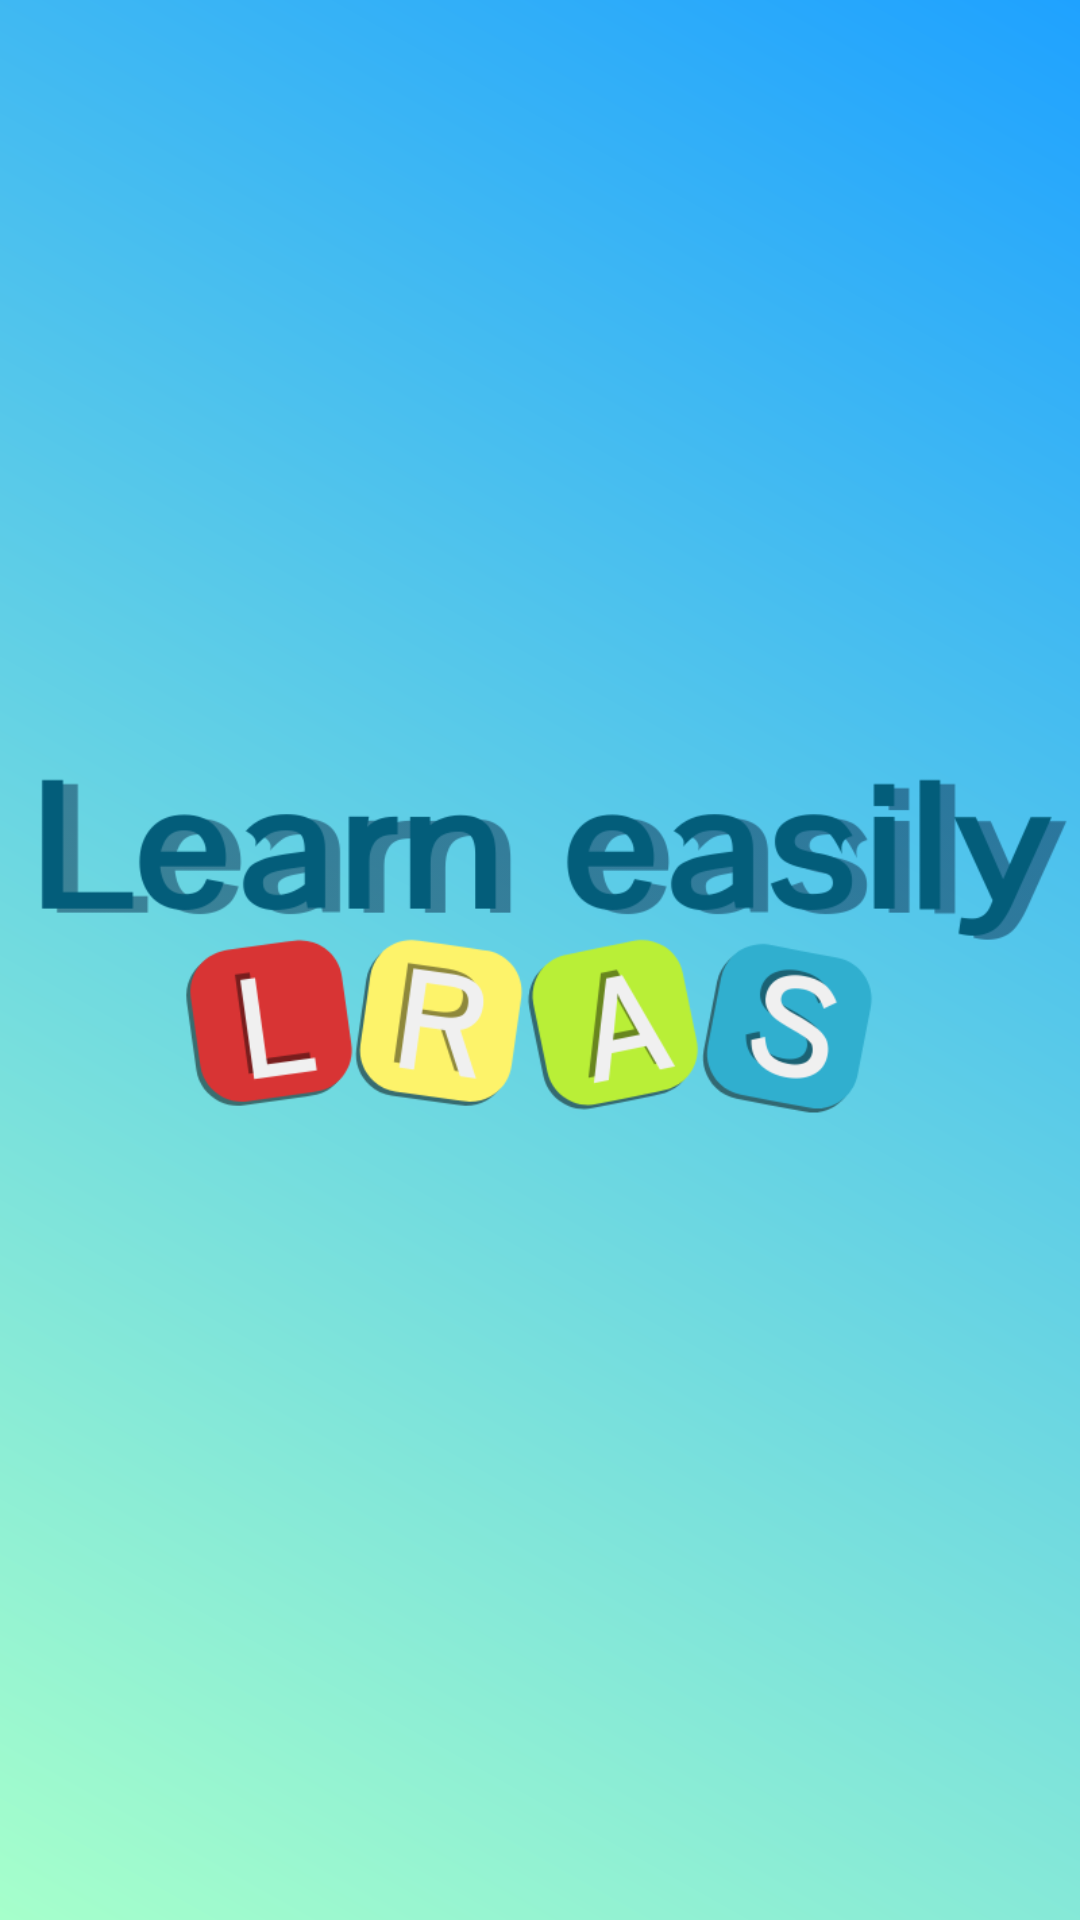

Layout XML and referenced resources for this Android screen:
<!-- AndroidManifest.xml: application theme AppTheme -->
<!-- res/layout/nav_header.xml -->
<?xml version="1.0" encoding="utf-8"?>
<LinearLayout
    xmlns:android="http://schemas.android.com/apk/res/android"
    android:orientation="vertical"
    android:paddingTop="20dp"
    android:paddingBottom="20dp"
    android:background="@drawable/noon_to_dusk"
    android:layout_width="match_parent"
    android:layout_height="190dp"

    >

    <ImageView
        android:src="@drawable/learn_easily"
        android:layout_width="match_parent"
        android:layout_gravity="center"
        android:layout_weight="1"
        android:layout_height="match_parent" />


    <TextView
        android:id="@+id/tv_email"
         android:textColor="#58585A"
        android:textSize="18sp"
        android:layout_gravity="center"
        android:layout_width="wrap_content"
        android:layout_height="wrap_content" />


</LinearLayout>
<!-- resources referenced by this layout -->
<resources>
  <!-- drawable learn_easily: png bitmap (drawable, 40091 bytes) -->
  <!-- drawable noon_to_dusk (drawable) -->
  <?xml version="1.0" encoding="utf-8"?>
  <shape xmlns:android="http://schemas.android.com/apk/res/android">
      <gradient
  
          android:startColor="#1fa2ff"
          android:angle="225"
          android:endColor="#a6ffcb"
  
          />
  </shape>
  <style name="AppTheme" parent="Theme.AppCompat.Light.NoActionBar">
          
  
          <item name="colorPrimary">@color/colorPrimary</item>
          <item name="colorPrimaryDark">@color/colorPrimaryDark</item>
          <item name="colorAccent">@color/colorAccent</item>
      </style>
  <color name="colorPrimary">#1fa2ff</color>
  <color name="colorPrimaryDark">#1fa2ff</color>
  <color name="colorAccent">#1fa2ff</color>
</resources>
